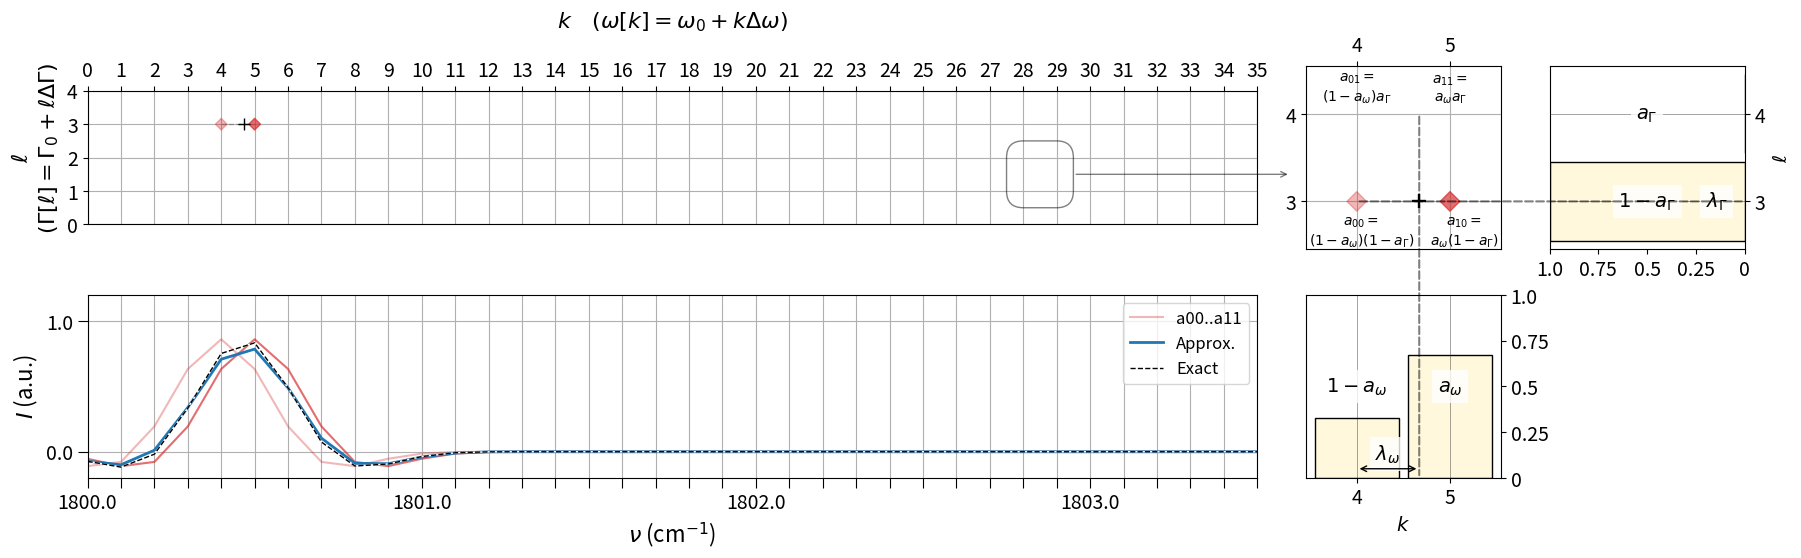

Reproduce this figure in Python.
import numpy as np
import matplotlib.pyplot as plt
from math import factorial
import sys
from matplotlib.widgets import Slider, Button, RadioButtons
from matplotlib import cm
from matplotlib.colors import ListedColormap, LinearSegmentedColormap
import matplotlib as mpl
# mpl.rc('font',family='Times New Roman')

def gG(x):
    return 2*np.sqrt(np.log(2)/np.pi)*np.exp(-4*np.log(2)*x**2)

def gL(x):
    return 2/((np.pi) * (4*x**2 + 1))

def gLc(x):
    return np.imag(1/(np.pi * (2j*x + 1)))


class LineObject:
    def __init__(self, k=0, l=0, A=1.0, g=gL, w=1.0, ax=None, show_labels=False):
        
        self.show_labels = show_labels
        self.A = A
        self.g = g
        self.w = w
        
        self.init_plots(ax)
        self.update_plots(k,l)    
        


    def init_plots(self, ax):
        
        self.pv, = ax[0].plot((0.5,0.5), (0,1),'k--', alpha=0.25, lw=1) # ch ver
        self.ph, = ax[0].plot((0,1), (0.5,0.5),'k--', alpha=0.25, lw=1) # ch hor
        self.psn, = ax[0].plot((0,0), (0,0), 'g-', alpha=0.25,lw=2, zorder=0) #snap line
        self.pch, = ax[0].plot((0.5,), (0.5,),'k+', ms=9, zorder=20) #ch center

        
        self.ppt = ax[0].scatter((0,0,1,1), (0,1,0,1), color='tab:red', marker='D', zorder=10) #quad points.
        c = self.ppt.get_ec()
        self.colors = np.vstack((c,c,c,c))
        
        w = self.w
        self.p00, = ax[1].plot(w_arr, w*self.g(w_arr/w), c='tab:red', label=('a00..a11' if self.show_labels else None))
        self.p01, = ax[1].plot(w_arr, w*self.g(w_arr/w), c='tab:red', label=(None if self.show_labels else None)) #'a01'
        self.p10, = ax[1].plot(w_arr, w*self.g(w_arr/w), c='tab:red', label=(None if self.show_labels else None)) #'a10'
        self.p11, = ax[1].plot(w_arr, w*self.g(w_arr/w), c='tab:red', label=(None if self.show_labels else None)) #'a11'
        self.pa0, = ax[1].plot(w_arr, w*self.g(w_arr/w),c='tab:blue',lw=2, label=('Approx.' if self.show_labels else None))
        self.pa1, = ax[1].plot(w_arr, w*self.g(w_arr/w),'w',lw=1, alpha=1)
        self.pex, = ax[1].plot(w_arr, w*self.g(w_arr/w),'k--',lw=1, label=('Exact' if self.show_labels else None))




    def update_plots(self, *vargs):
        
        if len(vargs):
            self.k, self.l = vargs
        k,l =self.k, self.l

        k0, l0 = int(k), int(l)
        k1, l1 = k0 + 1, l0 + 1
        la_w, la_G = k - k0, l - l0

        w0  = wmin + k0*dw
        w1  = wmin + k1*dw
        wex = wmin + k *dw
        G0  = Gmin * np.exp(l0 * dxG)
        G1  = Gmin * np.exp(l1 * dxG)
        Gex = Gmin * np.exp(l  * dxG)
        tau23 = 1e-10
        
        av = la_w
        aG = la_G
        av = (np.exp(-1j*wex*tau23) - np.exp(-1j*w0*tau23)) / (np.exp(-1j*w1*tau23) - np.exp(-1j*w0*tau23))
        aG = (np.exp(-Gex*tau23) - np.exp(-G0*tau23)) / (np.exp(-G1*tau23) - np.exp(-G0*tau23))

        a00 = (1 - av) * (1 - aG)
        a01 = (1 - av) * aG
        a10 = av * (1 - aG)
        a11 = av * aG

        w = self.w
        y00 = self.A * self.g((w_arr - w0  + 1j*G0 ) / w ) / w
        y01 = self.A * self.g((w_arr - w0  + 1j*G1 ) / w ) / w
        y10 = self.A * self.g((w_arr - w1  + 1j*G0 ) / w ) / w
        y11 = self.A * self.g((w_arr - w1  + 1j*G1 ) / w ) / w
        yex = self.A * self.g((w_arr - wex + 1j*Gex) / w ) / w
        yap = a00*y00 + a01*y01 + a10*y10 + a11*y11
        
        
        self.pv.set_data((k,k),(l0,l1)) # ver crosshair
        self.ph.set_data((k0,k1),(l,l)) # hor crosshair
        self.pch.set_data((k,),(l,))    # center crosshair
        self.ppt.set_offsets(np.c_[(k0,k0,k1,k1),(l0,l1,l0,l1)]) # pos quad points

        self.colors[:,3] = (np.abs(a00),np.abs(a01),np.abs(a10),np.abs(a11)) # alpha quad points
        self.ppt.set_color(self.colors) 

        self.ph.set_alpha((0.0 if not la_w else 0.25))
        self.pv.set_alpha((0.0 if not la_G else 0.25))
        
        self.p00.set_ydata(np.real(y00))
        self.p01.set_ydata(np.real(y01))
        self.p10.set_ydata(np.real(y10))
        self.p11.set_ydata(np.real(y11))
        self.pa0.set_ydata(np.real(yap))
        self.pa1.set_ydata(np.real(yex))
        self.pex.set_ydata(np.real(yex))
        
        self.p00.set_alpha(np.abs(a00))
        self.p01.set_alpha(np.abs(a01))
        self.p10.set_alpha(np.abs(a10))
        self.p11.set_alpha(np.abs(a11))
        

class WeightsPlot:
    def __init__(self, axe, axw, axG):
        self.axe = axe
        self.axw = axw
        self.axG = axG
        
    def init_plots(self):
        self.axe.xaxis.tick_top()
        # self.axe.yaxis.tick_right()
        self.axe.set_xticks([0,1], [0,1], size=14)
        self.axw.set_xticks([0,1], [0,1], size=14)
        self.axe.set_yticks([0,1], [0,1], size=14)
        self.axG.set_yticks([0,1], [0,1], size=14)

        size = 10
        self.axe.text( 1.0, 1.15,'$a_{11}=$\n$a_\\omega a_\\Gamma$',ha='center', size=size) #
        self.axe.text( 0.0, 1.15,'$a_{01}=$\n$(1-a_\\omega) a_\\Gamma$',ha='center', size=size) #
        self.axe.text( 1.15,-0.15,'$a_{10}=$\n$a_\\omega (1-a_\\Gamma)$', ha='center', va='top', size=size) #
        self.axe.text(0.05,-0.15,'$a_{00}=$\n$(1-a_\\omega) (1-a_\\Gamma)$',ha='center',va='top', size=size) #


        self.axe.grid()
        self.colors = np.zeros((4,4), dtype=float)
        self.colors[:,0] = 1.0 # set to red
        self.colors[:,3] = (1,0,0,0) # alpha quad points

        self.axepts = self.axe.scatter((0,0,1,1), (0,1,0,1), color=self.colors, marker='D', s=100, zorder=10) #quad points #color=colors,
        self.axech, = self.axe.plot((0,), (0,),'k+', ms=10, mew=1.7, zorder=100) #ch center
        
        #Annotations
        ap = dict(arrowstyle='-', ls='--', lw=1.5, alpha=0.5, ec='k')
        self.axeG = self.axe.annotate('', xytext=(0,0), xy=(0,0), xycoords  =self.axG.transData, textcoords=self.axe.transData, arrowprops=ap, zorder=10)
        self.axew = self.axe.annotate('', xytext=(0,1), xy=(0,0), xycoords  =self.axw.transData, textcoords=self.axe.transData, arrowprops=ap, zorder=10)
        

        # Gamma
        self.axG.sharey(self.axe)
        self.axG.yaxis.tick_right()
        self.axG.yaxis.set_label_position('right') 

        
        self.axG.set_xticks([0,0.25,0.5,0.75, 1.0], [0,0.25,0.5,0.75, 1.0], size=14)
        self.axG.set_xlim(1,0)
        # axG.set_ylim(lmin,lmax)
        self.axG.set_ylabel('$\\ell$', size=14)#
        
        self.axG.axhline(0,c='k',lw=0.5,alpha=0.5)#, zorder=-10)
        self.axG.axhline(1,c='k',lw=0.5,alpha=0.5)#, zorder=-10)
        
        # self.axG.axvline(0, c='k', lw=1)
        # self.axG.axvline(1, c='k', lw=1)
        
        self.axGbar = self.axG.barh([0,1], [1,0], height=.90,fc='cornsilk',ec='k')
        
        size=14
        self.axG.text(0.5,1,'$a_\\Gamma$',  fontsize = size,ha='center', va='center').set_bbox(dict(fc='w', alpha=0.8, ec='none'))#
        self.axG.text(0.5,0,'$1-a_\\Gamma$',fontsize = size,ha='center', va='center').set_bbox(dict(fc='w', alpha=0.8, ec='none'))#
        
        self.axGla = self.axG.text(0.2, 0.0,'$\\lambda_\\Gamma$', va='center',size=size)#  
        self.axGla.set_bbox(dict(fc='w', alpha=0.8, ec='none'))
        # axG.plot([0,0.1],[l0,l0],'k--',lw=1.5)
        self.axGat = self.axG.annotate('', xy=(0.05,0), xytext=(0.05,0), arrowprops=dict(arrowstyle='<->'), zorder=10)


        # omega
        self.axw.sharex(self.axe)
        self.axw.yaxis.tick_right()
        self.axw.yaxis.set_label_position('right') 
        
        self.axw.set_yticks([0,0.25,0.5,0.75, 1.0], [0,0.25,0.5,0.75,1.0], size=14)
        # axw.set_xlim(mkmin,mkmax)
        self.axw.set_ylim(0,1)
        self.axw.set_xlabel('$k$', size=14)#
        
        self.axw.axvline(0,c='k',lw=0.5,alpha=0.5)#, zorder=-10)
        self.axw.axvline(1,c='k',lw=0.5,alpha=0.5)#, zorder=-10)
        
        
        # self.axw.axhline(0, c='k', lw=1)
        # self.axw.axhline(1, c='k', lw=1)
        self.axwbar = self.axw.bar([0,1], [1,0], width=.90,fc='cornsilk',ec='k')
        
        size=14
        self.axw.text(1,0.5,'$a_\\omega$',fontsize = size, ha='center', va='center').set_bbox(dict(fc='w', alpha=0.8, ec='none'))#
        self.axw.text(0,0.5,'$1-a_\\omega$',fontsize = size, ha='center', va='center').set_bbox(dict(fc='w', alpha=0.8, ec='none'))#
        
        self.axwla = self.axw.text(0,0.1, '$\\lambda_\\omega$', ha='center',size=size)# 
        self.axwla.set_bbox(dict(fc='w', alpha=0.8, ec='none'))
        # axw.plot([k0,k0],[0,0.1],'k--',lw=1.5)
        self.axwat = self.axw.annotate('', xy=(0,0.05), xytext=(0,0.05), arrowprops=dict(arrowstyle='<->'),zorder=10)



        
    def update_plots(self, k, l, colors):
        
        k0 = int(k)
        l0 = int(l)
        k1 = k0 + 1
        l1 = l0 + 1
        la_w = k-k0
        la_G = l-l0
        
        self.axe.set_xticklabels([k0,k1])
        self.axw.set_xticklabels([k0,k1])
        self.axe.set_yticklabels([l0,l1])
        self.axG.set_yticklabels([l0,l1])
        self.axwbar[0].set_height(1-la_w)
        self.axwbar[1].set_height(la_w)        
        self.axGbar[0].set_width(1-la_G)
        self.axGbar[1].set_width(la_G)
        self.axech.set_data([la_w], [la_G])

        self.axew.set_x(la_w)
        self.axew.xy = (la_w,0)
        self.axeG.set_y(la_G)
        self.axeG.xy = (0, la_G)
        self.axwla.set_x(la_w*0.5)
        self.axGla.set_y(la_G*0.5)
        
        self.axwat.set_x(la_w)
        self.axGat.set_y(la_G)
        self.axepts.set_color(colors)






fig = plt.figure(figsize=(18,5.6))

Ncols = 7


axG = plt.subplot2grid(shape=(2, Ncols), loc=(0,Ncols-1))
axw = plt.subplot2grid(shape=(2, Ncols), loc=(1,Ncols-2))
axe = plt.subplot2grid(shape=(2, Ncols), loc=(0,Ncols-2))


ax0 = plt.subplot2grid(shape=(2, Ncols), loc=(0,0), colspan=Ncols-2)
ax1 = plt.subplot2grid(shape=(2, Ncols), loc=(1,0), colspan=Ncols-2)
ax=[ax0,ax1]

# plt.ion()
plt.subplots_adjust(left=0.04, wspace=0.250, hspace=0.250)
        

kmin, kmax = 0, 35
lmin, lmax = 0, 4

wmin = 1800.0 #cm-1
Gmin = 0.15 #cm-1

dw = 0.1 #cm-1
dxG = 0.2 #cm-1

wmax = wmin + (kmax - kmin)*dw
w_arr = np.arange(wmin,wmax+dw,dw)

line_objs = []
A = 0.20
#line_objs.append(LineObject(A=0.5, g=gL, ax=ax, show_labels=True))
# line_objs.append(LineObject(ax=ax, g=gL, A=A, k=33.0, l=2.4))

#for 30:
# line_objs.append(LineObject(ax=ax, g=gL, A=A, k=24.80, l=0.6))
# line_objs.append(LineObject(ax=ax, g=gL, A=A, k=14.50, l=1.5, show_labels=True))
# line_objs.append(LineObject(ax=ax, g=gL, A=A, k= 4.67, l=3.0))


w = 0.5

# line_objs.append(LineObject(ax=ax, g=gG, A=A, k= 28.8, l=1.65, w=0.5))
# line_objs.append(LineObject(ax=ax, g=gG, A=A, k=20.50, l=2.5, w=0.5))
# line_objs.append(LineObject(ax=ax, g=gG, A=A, k=12.0, l=0.7, w=0.5))
line_objs.append(LineObject(ax=ax, g=gG, A=A, k=4.67, l=3.0, w=0.5, show_labels=True))

weight_obj = WeightsPlot(axe, axw, axG)
weight_obj.init_plots()

ax[0].set_xlim(kmin, kmax)
ax[0].set_ylim(lmin, lmax)
ax[0].set_xlabel('$k\\quad(\\omega[k]=\\omega_0 + k\\Delta\\omega)$\n', fontsize=16)#
ax[0].set_ylabel('$\\ell$\n$\\quad(\\Gamma[\\ell]=\\Gamma_0 + \\ell\\Delta\\Gamma)$', fontsize=16)#
# ax[0].set_title('$S[k,l]$:')
ax[0].set_aspect(1)
ax[0].xaxis.tick_top()
ax[0].xaxis.set_label_position('top') 

# ax[0].yaxis.tick_right()
# ax[0].yaxis.set_label_position('right') 

ax[0].grid(True)

ax[0].set_xticks(np.arange(kmin,kmax+1),labels=np.arange(kmin,kmax+1), size=14)
ax[0].set_yticks(np.arange(lmin,lmax+1),labels=np.arange(lmin,lmax+1), size=14)
# ax[0].text(0.2,0.90,"Press 'Shift' to align axes", fontsize=14, va='top', ha='right', transform = ax[0].transAxes)



ax[1].set_xlim(wmin, wmax)
ax[1].set_ylim(-0.2, 1.2)

ax[1].set_xticks(w_arr[::10], labels=map('{:.1f}'.format,w_arr[::10]), size=14)
ax[1].set_xlabel('$\\nu$ (cm$^{-1}$)', fontsize=16)#
ax[1].set_ylabel('$I$ (a.u.)', fontsize=16)#
# ax[1].set_title('$I_{CRS}(\\nu)$:')

ax[1].set_xticks(w_arr)
ax[1].set_yticks([0.0, 1.0], labels=[0.0, 1.0], size=14)

ax[1].grid(True, which='major')
ax[1].grid(True, which='minor')

# ax[1].tick_params(which='both', width=2)
ax[1].tick_params(which='major', length=7)
ax[1].tick_params(which='minor', length=4, color='r')
# ax[1].yaxis.tick_right()
# ax[1].yaxis.set_label_position('right') 

ax[1].legend(loc=1, fontsize=12)

snapped = (-1, -1)

from matplotlib.patches import FancyBboxPatch
rbox = FancyBboxPatch((28,1), 1,1, boxstyle="round,pad=0.5", fc="none", ec='k', zorder=4, alpha=0.5, lw=1)
ax0.add_patch(rbox)
rboxan = ax0.annotate('', xy=(28+1.5,1.5), xytext=(36,1.5), arrowprops=dict(arrowstyle='<-', ec='k', alpha=0.5), zorder=4, alpha=0.5)



def update(event):
    if event.inaxes != ax[0]:
        return

    if event.xdata and event.ydata:
        k = (event.xdata if snapped[0] < 0 else snapped[0])
        l = (event.ydata if snapped[1] < 0 else snapped[1])
        
        rbox.set_x(int(k))
        rbox.set_y(int(l))
        rboxan.xy = (int(k)+1.5, int(l)+0.5)
        rboxan.set_y(int(l)+0.5)
    
        line_objs[-1].update_plots(k,l)
        weight_obj.update_plots(k,l, line_objs[-1].colors)
        ax[1].legend(loc=1, fontsize=14)
        fig.canvas.draw_idle()
            

def on_press(event):
    global snapped
    if event.key == 'shift':
        if event.xdata and event.ydata:
            k, l = event.xdata, event.ydata
            ki, li = int(k + 0.5), int(l + 0.5)
            if np.abs(ki - k) < np.abs(li - l):
                snapped = (ki, -1)
                line_objs[-1].psn.set_data((ki, ki), (0, lmax))
            else:
                snapped = (-1, li)
                line_objs[-1].psn.set_data((0, kmax), (li, li))
            update(event)

        
def on_release(event):
    global snapped
    if event.key == 'shift':
        snapped = (-1, -1)
        line_objs[-1].psn.set_data((0,0), (0,0))
        update(event)


lo = line_objs[0]
weight_obj.update_plots(lo.k, lo.l, lo.colors)


fig.canvas.mpl_connect('motion_notify_event', update)
fig.canvas.mpl_connect('key_press_event', on_press)
fig.canvas.mpl_connect('key_release_event', on_release)

# c = plt.Circle((27.5, 1.5), radius=1.2, fc='none', ec='k', lw=0.5)




plt.tight_layout()
plt.subplots_adjust(left=0.045, wspace=0.250, hspace=0.250)

plt.ion()
plt.show()


###############
 

# plt.savefig('Figure1_grid.png', dpi=150)
# plt.savefig('Figure1_grid.pdf', dpi=150)